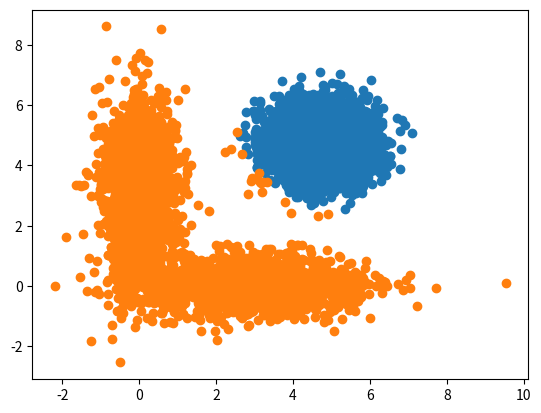

Write Python code to recreate this figure.
import numpy as np
import numpy.random
import math
from matplotlib import pyplot

N=3000;
M11 = [0, 3];
M12 = [3, 0];
X1 = np.zeros((2,N));
for i in range(0,N):
	tmp = np.random.rand();
	if tmp>0.5:
		X1[0,i] = numpy.random.normal(scale=0.5)+M11[0];
		X1[1,i] = numpy.random.normal(scale=1.5)+M11[1];
	else:
		X1[0,i] = numpy.random.normal(scale=1.5)+M12[0];
		X1[1,i] = numpy.random.normal(scale=0.5)+M12[1];
#pyplot.scatter(X1[0],X1[1]);

M2 = [4.7 ,4.7];
X2 = np.zeros((2,N));
X2[0,:] = numpy.random.normal(scale=0.7,size=(N))+M2[0];
X2[1,:] = numpy.random.normal(scale=0.7,size=(N))+M2[1];
#pyplot.scatter(X2[0],X2[1]);
#pyplot.show();

X = np.concatenate([X1,X2],axis=1);
clas = numpy.random.randint(0,2,2*N);
#clas = np.concatenate([np.ones((int(0.1*N)))-1,numpy.random.randint(0,4,int(0.9*N)),np.ones((int(0.1*N))),numpy.random.randint(0,4,int(0.9*N))]);

mean = np.zeros((2,2));
cov = np.zeros((2,2,2));
for i in range(0,2):
	mean[:,i] = X[:,clas==i].mean(axis=1);
	cov[i,:,:] = np.cov(X[:,clas==i]);

lmax = 10;
izm = 3;
l=0;
while (l<lmax) and izm>2:
	l += 1;
	izm = 0;
	for i in range(0,2*N):
		d = np.zeros((2));
		for  ii in range(0,2):
			#d[ii] = sum((X[:,i]-mean[:,ii])**2);
			d[ii] = math.log(np.linalg.det(cov[ii,:,:]))/2+(np.transpose((X[:,i]-mean[:,ii])).dot(np.linalg.inv(cov[ii,:,:]))).dot(X[:,i]-mean[:,ii]);
		cl = np.argmin(d);
		if (cl != clas[i]):# and (sum(clas==clas[i])>1):
			izm += 1;
			clas[i] = cl;
	for i in range(0,2):
		mean[:,i] = X[:,clas==i].mean(axis=1);
		cov[i,:,:] = np.cov(X[:,clas==i]);

print(l);
for i in range(0,2):
	pyplot.scatter(X[0,clas==i],X[1,clas==i]);
pyplot.show();
a=1;
